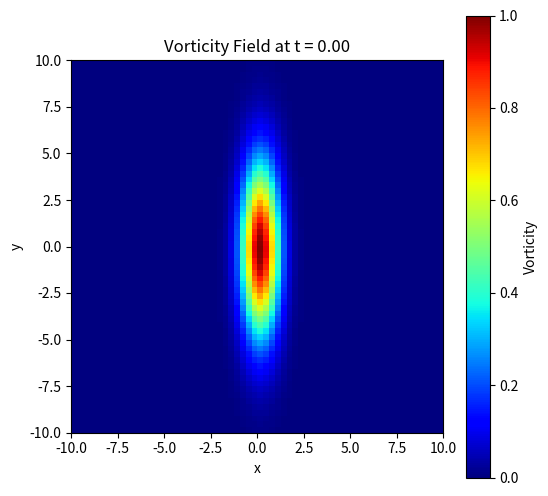

Here is the Python script that generated this plot: (Note: this script raises an exception after producing the figure.)
import numpy as np
from matplotlib.animation import FuncAnimation
from scipy.fftpack import fft2, ifft2
from scipy.integrate import solve_ivp
import matplotlib.pyplot as plt
from scipy.sparse import spdiags, csr_matrix
from scipy.linalg import lu, solve_triangular
import time
from scipy.sparse.linalg import bicgstab, gmres




# 定义参数
L = 10
m = 64  # 在 x 和 y 方向的网格点数
n = m * m  # 矩阵的总大小
delta = (2 * L) / m  # 网格间距

# ===================== 构建 A 矩阵 ===========================

# 创建基本向量
e0 = np.zeros ((n, 1))  # 零向量
e1 = np.ones ((n, 1))  # 全为 1 的向量
e2 = np.copy (e1)  # 拷贝全 1 向量
e4 = np.copy (e0)  # 拷贝零向量

# 调整 e2 和 e4 的值，以便用于周期性边界条件
for j in range (1, m + 1):
    e2[m * j - 1] = 0  # 将每 m^th 值设为 0
    e4[m * j - 1] = 1  # 将每 m^th 值设为 1

# 为周期性边界条件调整 e3 和 e5
e3 = np.zeros_like (e2)
e5 = np.zeros_like (e4)

# 将 e2 和 e4 向量向左和向右分别移动一位给到e3 和 e5，形成周期性边界条件
for i in range (1, n):
    e3[i] = e2[i - 1]
    e5[i] = e4[i - 1]
e3[0] = e2[-1]
e5[0] = e4[-1]

# 放置对角元素来构建 A 矩阵
diagonals_A = [e1.flatten (), e1.flatten (), e5.flatten (),
               e2.flatten (), -4 * e1.flatten (), e3.flatten (),
               e4.flatten (), e1.flatten (), e1.flatten ()]
offsets_A = [-(n - m), -m, -m + 1, -1, 0, 1, m - 1, m, (n - m)]

A = spdiags (diagonals_A, offsets_A, n, n) / (delta ** 2)

# 可视化 A 矩阵结构
# plt.figure (figsize=(8, 8))
# plt.spy (A)
# plt.title ('Matrix Structure A')
# plt.show ()

# ===================== 构建 B 矩阵 (∂x) ===========================

# B 矩阵的对角线设置需要包括周期性边界
diagonals_B = [e1.flatten (), -e1.flatten (), e1.flatten (), -e1.flatten ()]
offsets_B = [-(n - m), -m, m, (n - m)]  # 中心差分在 x 方向的偏移
B = spdiags (diagonals_B, offsets_B, n, n) / (2 * delta)

# 可视化 B 矩阵结构
# plt.figure (figsize=(8, 8))
# plt.spy (B)
# plt.title ('Matrix Structure B (∂x)')
# plt.show ()

# ===================== 构建 C 矩阵 (∂y) ===========================

# 修改一下e4，向右边移动一格，然后附值给e1
for i in range (1, n):
    e1[i] = e4[i - 1]

# C 矩阵的对角线设置需要包括周期性边界
diagonals_C = [e1.flatten (), -e2.flatten (), e3.flatten (), -e4.flatten ()]
offsets_C = [-m + 1, -1, 1, m - 1]  # 中心差分在 y 方向的偏移
C = spdiags (diagonals_C, offsets_C, n, n) / (2 * delta)

# 可视化 C 矩阵结构
# plt.figure (figsize=(8, 8))
# plt.spy (C)
# plt.title ('Matrix Structure C (∂y)')
# plt.show ()


# ================ 将矩阵 A, B, C 以密集格式输出 ==============
A_dense = A.toarray ()
A_dense[0, 0] = 2 / (delta ** 2)
B_dense = B.toarray ()
C_dense = C.toarray ()

# print ("Matrix A:\n", A_dense.shape)
# print ("\nMatrix B (∂x):\n", B_dense.shape)
# print ("\nMatrix C (∂y):\n", C_dense.shape)

# =============================== 定义参数 =================================
# 定义参数
tspan = np.arange (0, 4.5, 0.5)  # 时间范围，步长为0.5
nu = 0.001  # 粘性系数
Lx, Ly = 20, 20  # 空间范围
nx, ny = 64, 64  # 网格点数
N = nx * ny

# 定义空间域和初始条件
x2 = np.linspace (-Lx / 2, Lx / 2, nx + 1)
x = x2[:nx]
y2 = np.linspace (-Ly / 2, Ly / 2, ny + 1)
y = y2[:ny]
X, Y = np.meshgrid (x, y)
w0 = np.exp (-X ** 2 - Y ** 2 / 20).flatten ()  # 初始漩涡场，同时转成一维向量

# 定义谱域k值
kx = (2 * np.pi / Lx) * np.concatenate ((np.arange (0, nx / 2), np.arange (-nx / 2, 0)))
kx[0] = 1e-6  # 避免零除
ky = (2 * np.pi / Ly) * np.concatenate ((np.arange (0, ny / 2), np.arange (-ny / 2, 0)))
ky[0] = 1e-6
KX, KY = np.meshgrid (kx, ky)
K = KX ** 2 + KY ** 2

# ================================= FFT ======================================

# # 定义ODE系统的右端项
# def spc_rhs (t, wt2, nx, ny, N, KX, KY, K, nu):
#     # fft转换 omega
#     w = wt2.reshape ((nx, ny))
#     wt = fft2 (w)
#
#     # 求解psi
#     psit = - wt / K
#     psi = np.real (ifft2 (psit)).reshape (N)
#
#     rhs = (
#             nu * A_dense.dot (wt2)  # nu (A w)
#             + (B_dense.dot (wt2)) * (C_dense.dot (psi))  # - (B w) * (C psi) 和jenny答案符号相反（已经修改)
#             - (B_dense.dot (psi)) * (C_dense.dot (wt2))  # + (B psi) * (C w)
#     )
#
#     return rhs
#
#
# start_time = time.time ()  # 记录时间
#
# # 使用 solve_ivp 进行求解
# sol = solve_ivp (
#     spc_rhs,
#     (tspan[0], tspan[-1]),
#     w0,
#     t_eval=tspan,
#     args=(nx, ny, N, KX, KY, K, nu),
#     method='RK45'
# )
#
# # 记录时间
# end_time = time.time ()
# elapsed_time = end_time - start_time
# print (f"Elapsed time for FFT: {elapsed_time:.2f} seconds")
#
# # 提取解
# wtsol_fft = sol.y  # 转置，保持与 tspan 对应
# # 保存最终解 A1
# A1 = wtsol_fft
# # print(A1.shape)
#
#
# # ================= 可视化结果 FFT ===================
# sol_to_plot = A1
#
# # 确定每列的数据可以重塑为 n x n 的矩阵
# n = int (np.sqrt (sol_to_plot.shape[0]))  # n = sqrt(4096)
#
# fig, ax = plt.subplots (figsize=(6, 6))
# cax = ax.imshow (sol_to_plot[:, 0].reshape ((n, n)), extent=[-10, 10, -10, 10], cmap='jet')
# fig.colorbar (cax, ax=ax, label='Vorticity')
# ax.set_title ('Vorticity Field - FFT')
# ax.set_xlabel ('x')
# ax.set_ylabel ('y')
#
#
# def update (frame):
#     ax.set_title (f'Vorticity Field at t = {frame * 0.5:.2f}')
#     cax.set_data (sol_to_plot[:, frame].reshape ((n, n)))
#     return cax,
#
#
# anim = FuncAnimation (fig, update, frames=sol_to_plot.shape[1], blit=True)
# anim.save ('/Users/<user>/PycharmProjects/Amath481/vorticity_evolution_FFT.gif', writer='imagemagick', fps=2)


# ============================== A/b ================================
#
# def ab_rhs (t, w, A_dense, B_dense, C_dense, nu):
#     # 使用矩阵操作来计算右端项
#     psi = np.linalg.solve (A_dense, w)  # 解 A ψ = w，得到 ψ
#
#     rhs = (
#             nu * A_dense.dot (w)  # nu * A * w
#             + (B_dense.dot (w)) * (C_dense.dot (psi))  # + (B w) * (C ψ)
#             - (B_dense.dot (psi)) * (C_dense.dot (w))  # - (B ψ) * (C w)
#     )
#     return rhs
#
#
# start_time = time.time ()  # 记录时间
#
# # 使用 solve_ivp
# sol_ab = solve_ivp (
#     ab_rhs,
#     (tspan[0], tspan[-1]),  # 时间范围
#     w0,  # 初始条件
#     t_eval=tspan,  # 时间步
#     args=(A_dense, B_dense, C_dense, nu),  # 参数
#     method='RK45'  # 数值求解方法
# )
#
# # 记录时间
# end_time = time.time ()
# elapsed_time = end_time - start_time
# print (f"Elapsed time for A/b: {elapsed_time:.2f} seconds")
#
# # 提取解
# wtsol_ab = sol_ab.y  # 转置，保持与 tspan 对应
# A2 = wtsol_ab
# # print(A2)
#
# # ================= 可视化结果 A/b ===================
# sol_to_plot = A2
#
# # 确定每列的数据可以重塑为 n x n 的矩阵
# n = int (np.sqrt (sol_to_plot.shape[0]))  # n = sqrt(4096)
#
# fig, ax = plt.subplots (figsize=(6, 6))
# cax = ax.imshow (sol_to_plot[:, 0].reshape ((n, n)), extent=[-10, 10, -10, 10], cmap='jet')
# fig.colorbar (cax, ax=ax, label='Vorticity')
# ax.set_title ('Vorticity Field - A/b')
# ax.set_xlabel ('x')
# ax.set_ylabel ('y')
#
#
# def update (frame):
#     ax.set_title (f'Vorticity Field at t = {frame * 0.5:.2f}')
#     cax.set_data (sol_to_plot[:, frame].reshape ((n, n)))
#     return cax,
#
#
# anim = FuncAnimation (fig, update, frames=sol_to_plot.shape[1], blit=True)
# anim.save ("/Users/<user>/PycharmProjects/Amath481/vorticity_evolution_Ab.gif", writer='imagemagick', fps=2)

# ============================== LU ================================

# start_time = time.time ()  # 记录时间
#
# P, L, U = lu (A_dense)
#
#
# def lu_rhs (t, w, A_dense, B_dense, C_dense, nu, L, U, P):
#     Pw = np.dot (P, w)
#     y = solve_triangular (L, Pw, lower=True)
#     psi = solve_triangular (U, y, lower=False)
#
#     rhs = (
#             nu * A_dense.dot (w)  # nu * A * w
#             + (B_dense.dot (w)) * (C_dense.dot (psi))  # + (B w) * (C ψ)
#             - (B_dense.dot (psi)) * (C_dense.dot (w))  # - (B ψ) * (C w)
#     )
#
#     return rhs
#
#
# sol = solve_ivp (
#     lu_rhs,
#     (tspan[0], tspan[-1]),
#     w0,
#     t_eval=tspan,
#     args=(A_dense, B_dense, C_dense, nu, L, U, P),
#     method='RK45'
# )
#
# end_time = time.time ()
# elapsed_time = end_time - start_time
# print (f"Elapsed time for LU: {elapsed_time:.2f} seconds")
#
# wtsol_lu = sol.y
# A3 = wtsol_lu
# # print (A3)
#
# # # ================= 可视化结果 LU ===================
# sol_to_plot = A3
#
# # 确定每列的数据可以重塑为 n x n 的矩阵
# n = int (np.sqrt (sol_to_plot.shape[0]))  # n = sqrt(4096)
#
# fig, ax = plt.subplots (figsize=(6, 6))
# cax = ax.imshow (sol_to_plot[:, 0].reshape ((n, n)), extent=[-10, 10, -10, 10], cmap='jet')
# fig.colorbar (cax, ax=ax, label='Vorticity')
# ax.set_title ('Vorticity Field - A/b')
# ax.set_xlabel ('x')
# ax.set_ylabel ('y')
#
#
# def update (frame):
#     ax.set_title (f'Vorticity Field at t = {frame * 0.5:.2f}')
#     cax.set_data (sol_to_plot[:, frame].reshape ((n, n)))
#     return cax,
#
#
# anim = FuncAnimation (fig, update, frames=sol_to_plot.shape[1], blit=True)
# anim.save ("/Users/<user>/PycharmProjects/Amath481/vorticity_evolution_LU.gif", writer='imagemagick', fps=2)

# ============================== BICGSTAB ================================

# # 将修改过A[0,0] = 2的 A_dense 转换成 A_sparse
# A_sparse = csr_matrix (A_dense)
#
#
# def bicgstab_rhs (t, w, A_dense, B_dense, C_dense, nu):
#     psi, info = bicgstab (A_sparse, w, atol=1e-8, maxiter=1000)
#
#     rhs = (
#             nu * A_dense.dot (w)  # nu * A * w
#             + (B_dense.dot (w)) * (C_dense.dot (psi))  # + (B w) * (C ψ)
#             - (B_dense.dot (psi)) * (C_dense.dot (w))  # - (B ψ) * (C w)
#     )
#
#     return rhs
#
#
# start_time = time.time ()  # 记录时间
#
# sol = solve_ivp (
#     bicgstab_rhs,
#     (tspan[0], tspan[-1]),
#     w0,
#     t_eval=tspan,
#     args=(A_dense, B_dense, C_dense, nu),
#     method='RK45'
# )
#
# end_time = time.time ()
# elapsed_time = end_time - start_time
# print (f"Elapsed time for BICGSTAB: {elapsed_time:.2f} seconds")
#
# wtsol_bicgstab = sol.y
# A4 = wtsol_bicgstab
# # print (A4.shape)
#
# # ================= 可视化结果 BICGSTAB ===================
# sol_to_plot = A4
#
# # 确定每列的数据可以重塑为 n x n 的矩阵
# n = int (np.sqrt (sol_to_plot.shape[0]))  # n = sqrt(4096)
#
# fig, ax = plt.subplots (figsize=(6, 6))
# cax = ax.imshow (sol_to_plot[:, 0].reshape ((n, n)), extent=[-10, 10, -10, 10], cmap='jet')
# fig.colorbar (cax, ax=ax, label='Vorticity')
# ax.set_title ('Vorticity Field - BICGSTAB')
# ax.set_xlabel ('x')
# ax.set_ylabel ('y')
#
#
# def update (frame):
#     ax.set_title (f'Vorticity Field at t = {frame * 0.5:.2f}')
#     cax.set_data (sol_to_plot[:, frame].reshape ((n, n)))
#     return cax,
#
#
# anim = FuncAnimation (fig, update, frames=sol_to_plot.shape[1], blit=True)
# anim.save("/Users/<user>/PycharmProjects/Amath481/vorticity_evolution_LU.gif", writer='pillow')

# ============================ GMRES ==============================

# 将修改过A[0,0] = 2的 A_dense 转换成 A_sparse
A_sparse = csr_matrix (A_dense)


def gmres_rhs(t, w, A_dense, B_dense, C_dense, nu):
    psi, info = gmres (A_sparse, w, atol=1e-8, restart=50, maxiter=1000)

    rhs = (
            nu * A_dense.dot (w)  # nu * A * w
            + (B_dense.dot (w)) * (C_dense.dot (psi))  # + (B w) * (C ψ)
            - (B_dense.dot (psi)) * (C_dense.dot (w))  # - (B ψ) * (C w)
    )

    return rhs


start_time = time.time ()

sol = solve_ivp (
    gmres_rhs,
    (tspan[0], tspan[-1]),
    w0,
    t_eval=tspan,
    args=(A_dense, B_dense, C_dense, nu),
    method='RK45'
)

end_time = time.time ()
elapsed_time = end_time - start_time
print (f"Elapsed time for GMRES: {elapsed_time:.2f} seconds")

wtsol_gmres = sol.y
A5 = wtsol_gmres
# print(A5.shape)

# ================= 可视化结果 BICGSTAB ===================
sol_to_plot = A5

# 确定每列的数据可以重塑为 n x n 的矩阵
n = int (np.sqrt (sol_to_plot.shape[0]))  # n = sqrt(4096)

fig, ax = plt.subplots (figsize=(6, 6))
cax = ax.imshow (sol_to_plot[:, 0].reshape ((n, n)), extent=[-10, 10, -10, 10], cmap='jet')
fig.colorbar (cax, ax=ax, label='Vorticity')
ax.set_title ('Vorticity Field - GMRES')
ax.set_xlabel ('x')
ax.set_ylabel ('y')


def update (frame):
    ax.set_title (f'Vorticity Field at t = {frame * 0.5:.2f}')
    cax.set_data (sol_to_plot[:, frame].reshape ((n, n)))
    return cax,


anim = FuncAnimation (fig, update, frames=sol_to_plot.shape[1], blit=True)
anim.save("/Users/<user>/PycharmProjects/Amath481/vorticity_evolution_GMRES.gif", writer='pillow')
# =================================

